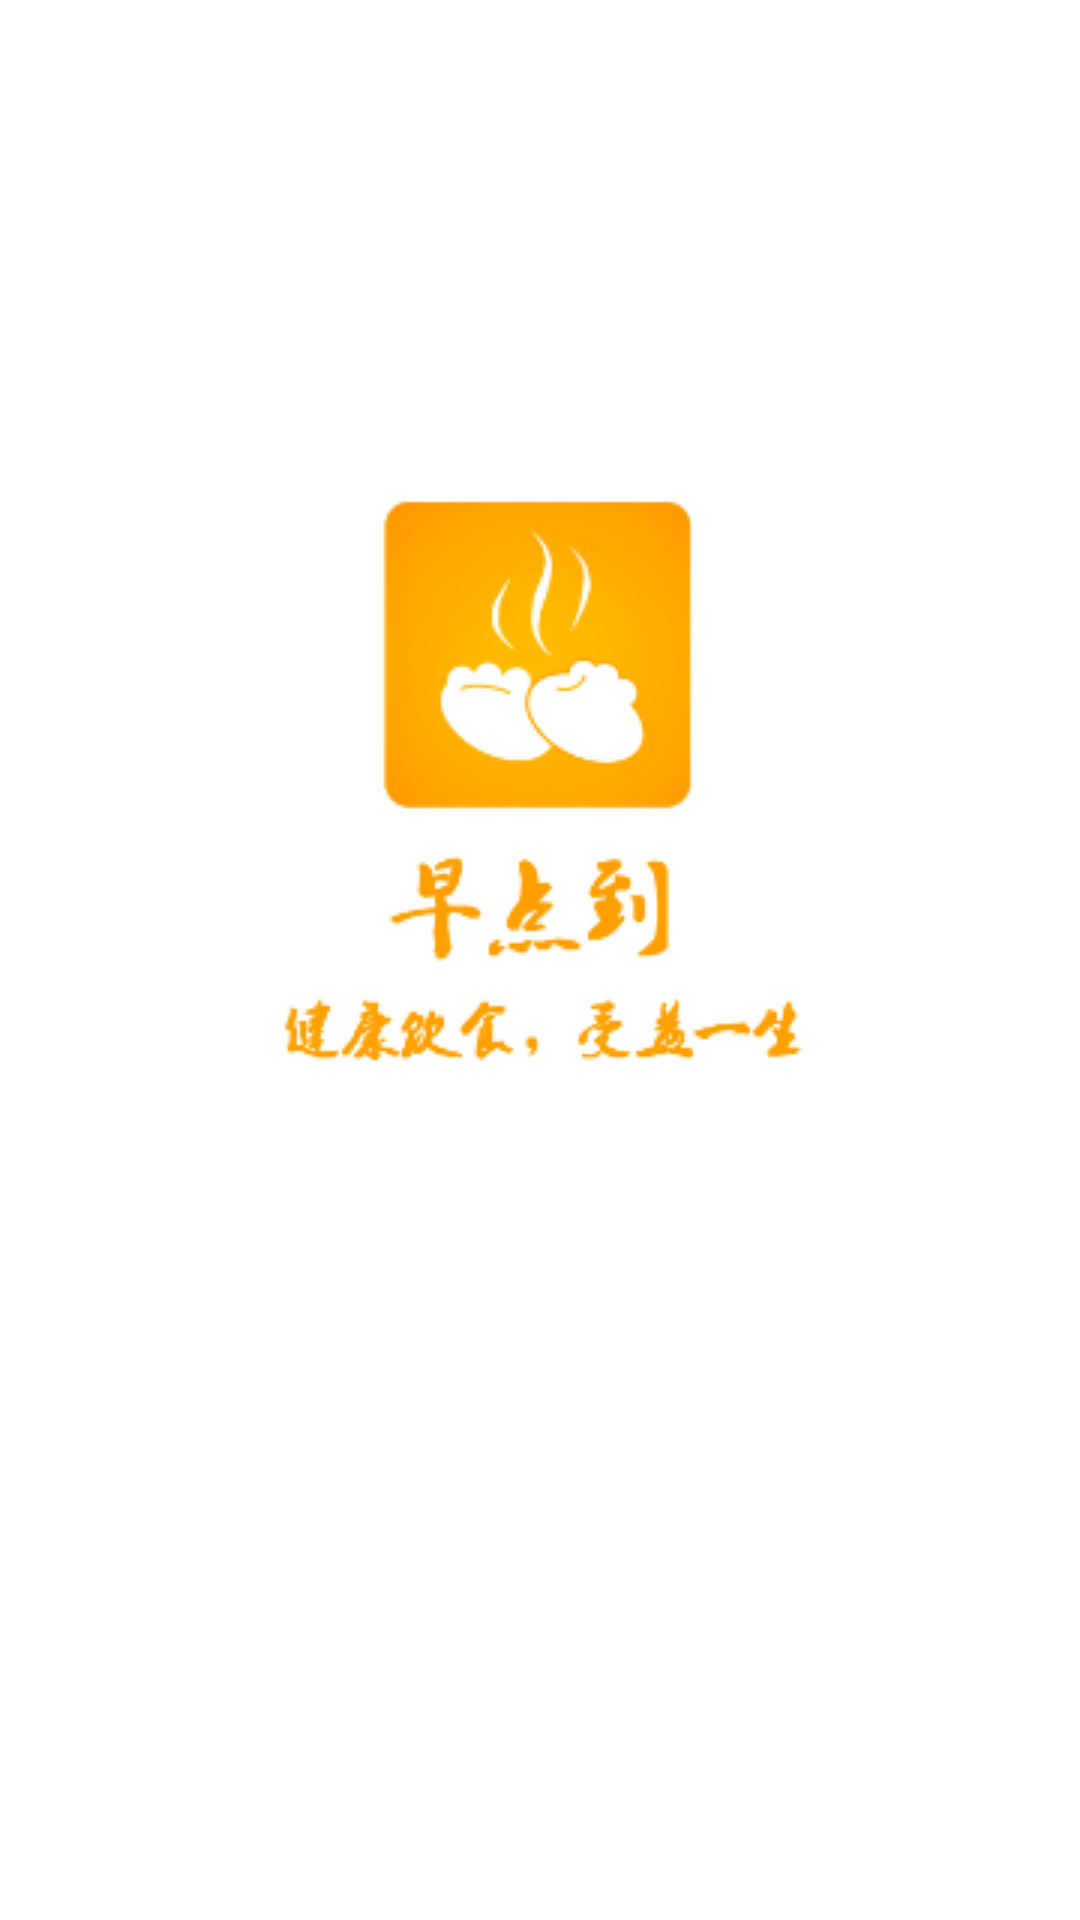

Reconstruct the res/layout file that produces this screen, plus the resources it refers to.
<!-- AndroidManifest.xml: application theme AppTheme -->
<!-- res/layout/activity_welecom.xml -->
<LinearLayout xmlns:android="http://schemas.android.com/apk/res/android"
    android:background="@android:color/white"
    android:gravity="center"
    android:layout_width="match_parent"
    android:layout_height="match_parent">

    <ImageView
        android:layout_width="wrap_content"
        android:layout_height="wrap_content"
        android:id="@+id/launcherbm"
        android:layout_marginBottom="60dp"
        android:src="@drawable/lodding" />
</LinearLayout>
<!-- resources referenced by this layout -->
<resources>
  <!-- drawable lodding: png bitmap (drawable, 17970 bytes) -->
  <style name="AppTheme" parent="android:Theme.Holo.NoActionBar">
          
      </style>
</resources>
